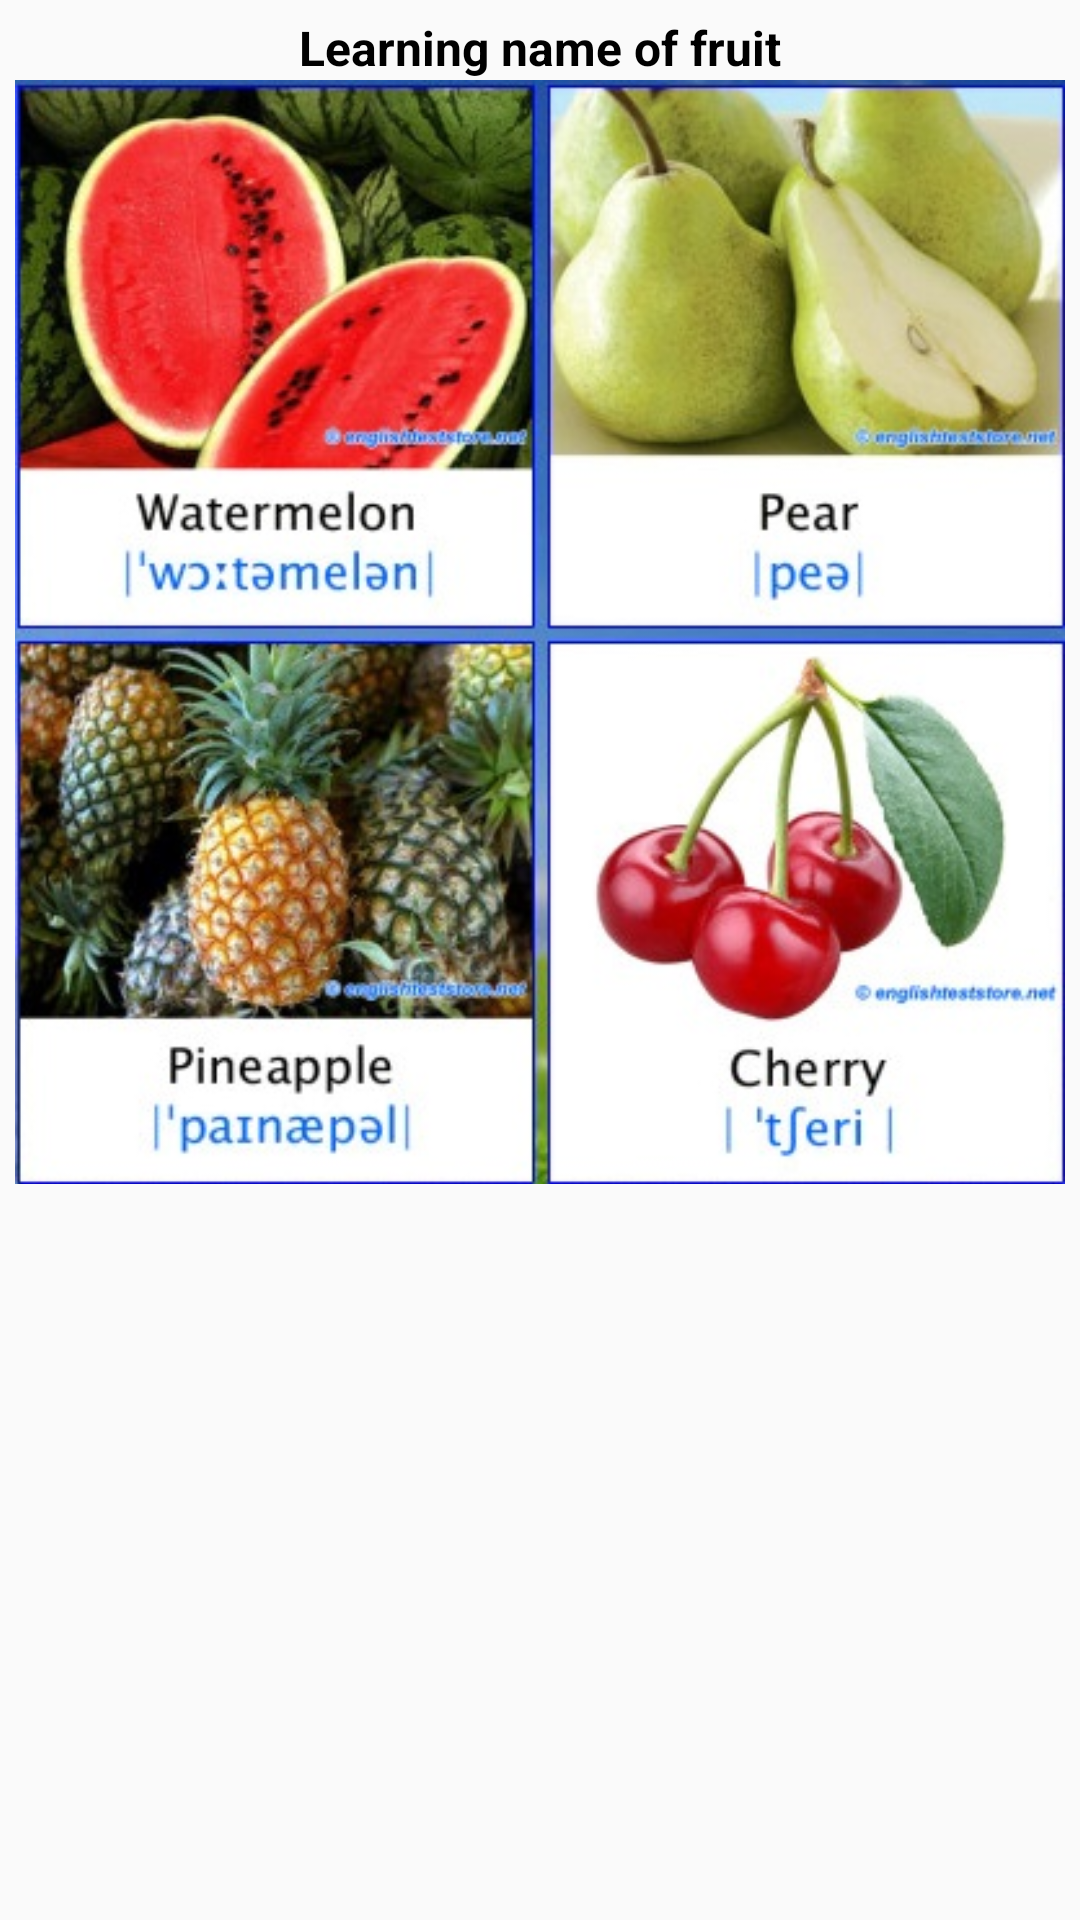

Android layout source for this screen:
<!-- AndroidManifest.xml: application theme AppTheme -->
<!-- res/layout/fragment_one.xml -->
<?xml version="1.0" encoding="utf-8"?>
<ScrollView xmlns:android="http://schemas.android.com/apk/res/android"
    android:layout_width="match_parent"
    android:layout_height="match_parent"
    android:orientation="vertical">

    <LinearLayout
        android:layout_width="match_parent"
        android:layout_height="match_parent"
        android:orientation="vertical"
        android:padding="5dp">

        <TextView
            android:layout_width="match_parent"
            android:layout_height="wrap_content"
            android:gravity="center"
            android:text="Learning name of fruit"
            android:textColor="@android:color/black"
            android:textSize="16sp"
            android:textStyle="bold" />

        <ImageView
            android:layout_width="wrap_content"
            android:layout_height="wrap_content"
            android:layout_gravity="center"
            android:scaleType="fitStart"
            android:src="@drawable/fruit1" />

    </LinearLayout>
</ScrollView>
<!-- resources referenced by this layout -->
<resources>
  <!-- drawable fruit1: jpg bitmap (drawable, 82655 bytes) -->
  <style name="AppTheme" parent="Theme.AppCompat.Light.DarkActionBar">
          
          <item name="windowNoTitle">true</item>
          <item name="windowActionBar">false</item>
          <item name="colorPrimary">@color/colorPrimary</item>
          <item name="colorPrimaryDark">@color/colorPrimaryDark</item>
          <item name="colorAccent">@color/colorAccent</item>
      </style>
  <!-- not gathered from this repository: default colours our renderer supplied (Android Studio template values) -->
  <color name="colorPrimary">#FF6200EE</color>
  <color name="colorPrimaryDark">#FF3700B3</color>
  <color name="colorAccent">#FF03DAC5</color>
</resources>
